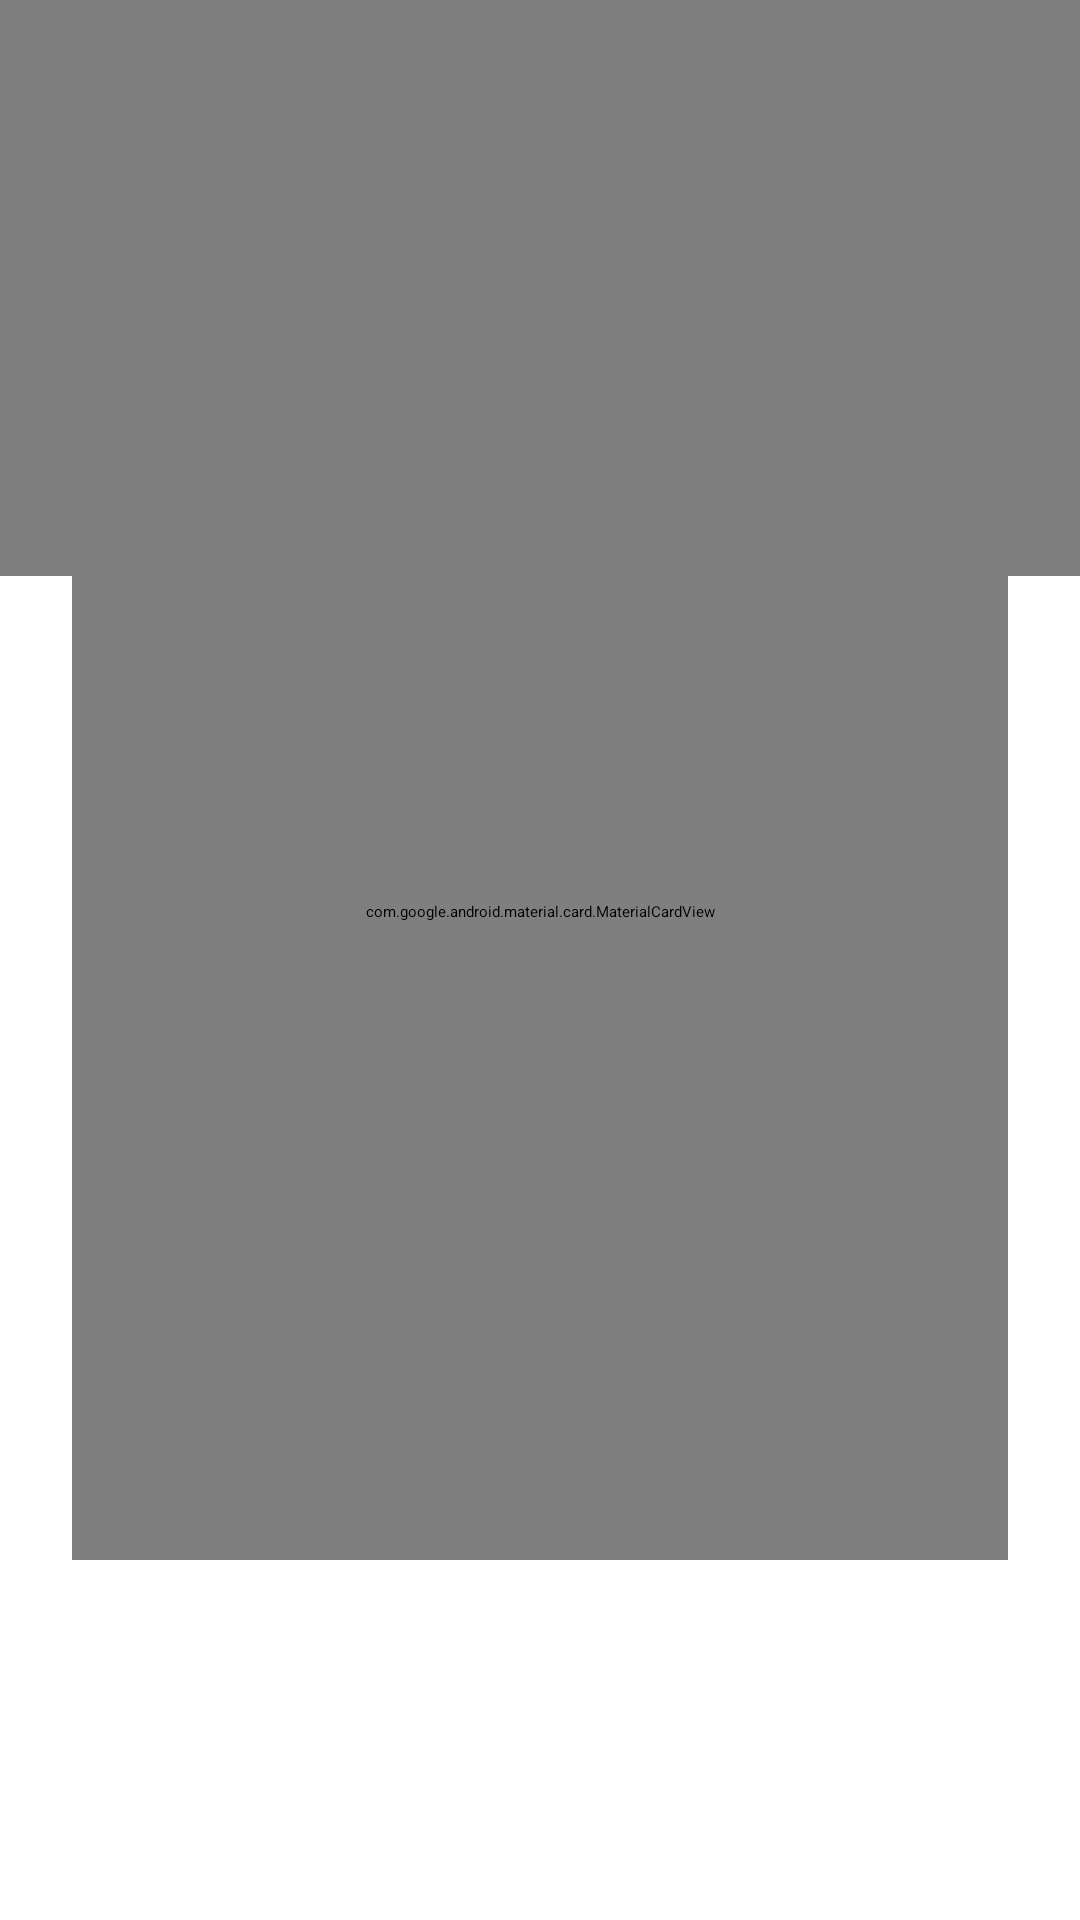

Produce the Android XML layout that renders to this screen, including the resource entries it uses.
<!-- AndroidManifest.xml: application theme App.Starting -->
<!-- res/layout/fragment_regstration.xml -->
<?xml version="1.0" encoding="utf-8"?>
<androidx.constraintlayout.widget.ConstraintLayout xmlns:android="http://schemas.android.com/apk/res/android"
    xmlns:app="http://schemas.android.com/apk/res-auto"
    xmlns:tools="http://schemas.android.com/tools"
    android:layout_width="match_parent"
    android:layout_height="match_parent"
    android:fitsSystemWindows="true"
    tools:context=".regstrasion.RegstrationFragment">

    <com.google.android.material.card.MaterialCardView
        android:id="@+id/cv_register"
        android:layout_width="0dp"
        android:layout_height="0dp"
        android:elevation="0dp"
        app:cardBackgroundColor="@color/purple_500"
        app:cardElevation="0dp"
        app:layout_constraintBottom_toBottomOf="@id/guideline"
        app:layout_constraintEnd_toEndOf="parent"
        app:layout_constraintStart_toStartOf="parent"
        app:layout_constraintTop_toTopOf="parent"
        app:strokeWidth="0dp">

        <RelativeLayout
            android:layout_width="match_parent"
            android:layout_height="match_parent">


            <ImageView
                android:id="@+id/iv_circule"
                android:layout_width="wrap_content"
                android:layout_height="wrap_content"
                android:layout_alignParentStart="true"
                android:layout_alignParentTop="true"
                android:layout_gravity="center"
                android:adjustViewBounds="true"
                android:contentDescription="@string/image"
                android:importantForAccessibility="no"
                android:scaleType="centerCrop"
                app:srcCompat="@drawable/circule1" />

            <ImageView
                android:id="@+id/iv_circule2"
                android:layout_width="wrap_content"
                android:layout_height="wrap_content"
                android:layout_alignParentStart="true"
                android:layout_alignParentTop="true"
                android:layout_gravity="center"
                android:layout_marginStart="48dp"
                android:adjustViewBounds="true"
                android:contentDescription="@string/image"
                android:importantForAccessibility="no"
                android:scaleType="centerCrop"
                app:srcCompat="@drawable/circule2" />

            <ImageView
                android:id="@+id/iv_circule3"
                android:layout_width="wrap_content"
                android:layout_height="wrap_content"
                android:layout_alignParentTop="true"
                android:layout_alignParentEnd="true"
                android:layout_gravity="center"
                android:adjustViewBounds="true"
                android:contentDescription="@string/image"
                android:importantForAccessibility="no"
                android:scaleType="centerCrop"
                app:srcCompat="@drawable/circule3" />

            <ImageView
                android:id="@+id/iv_circule4"
                android:layout_width="wrap_content"
                android:layout_height="wrap_content"
                android:layout_alignParentTop="true"
                android:layout_alignParentEnd="true"
                android:layout_gravity="center"
                android:layout_marginEnd="48dp"
                android:adjustViewBounds="true"
                android:contentDescription="@string/image"
                android:importantForAccessibility="no"
                android:scaleType="centerCrop"
                app:srcCompat="@drawable/circule4" />

        </RelativeLayout>
    </com.google.android.material.card.MaterialCardView>

    <com.google.android.material.card.MaterialCardView
        android:id="@+id/cv_sign"
        android:layout_width="0dp"
        android:layout_height="0dp"
        android:layout_margin="24dp"
        android:elevation="5dp"
        app:cardBackgroundColor="@color/white"
        app:cardCornerRadius="42dp"
        app:cardElevation="5dp"
        app:layout_constraintBottom_toBottomOf="@id/guideline3"
        app:layout_constraintEnd_toEndOf="parent"
        app:layout_constraintStart_toStartOf="parent"
        app:layout_constraintTop_toTopOf="@id/guideline2"
        app:strokeWidth="0dp">

        <androidx.constraintlayout.widget.ConstraintLayout
            android:layout_width="match_parent"
            android:layout_height="match_parent">


            <com.google.android.material.tabs.TabLayout
                android:id="@+id/tab_layout"
                android:layout_width="0dp"
                android:layout_height="?attr/actionBarSize"
                android:layout_marginStart="16dp"
                android:layout_marginTop="8dp"
                android:layout_marginEnd="16dp"
                android:background="@color/white"
                android:textSize="22sp"
                app:layout_constraintEnd_toEndOf="parent"
                app:layout_constraintStart_toStartOf="parent"
                app:layout_constraintTop_toTopOf="parent"
                app:tabGravity="center"
                app:tabIndicatorAnimationMode="elastic"
                app:tabIndicatorGravity="bottom"
                app:tabIndicatorHeight="2dp"
                app:tabIndicatorFullWidth="true"
                app:tabMinWidth="150dp"
                app:tabTextAppearance="@style/Theme.Text"
                app:tabMode="fixed"
                app:tabRippleColor="@android:color/transparent"
                tools:ignore="SpeakableTextPresentCheck" />

            <androidx.viewpager2.widget.ViewPager2
                android:id="@+id/viewPager"
                android:layout_width="0dp"
                android:layout_height="0dp"
                app:layout_constraintEnd_toEndOf="parent"
                app:layout_constraintStart_toStartOf="parent"
                app:layout_constraintBottom_toBottomOf="parent"
                app:layout_constraintTop_toBottomOf="@id/tab_layout" />
        </androidx.constraintlayout.widget.ConstraintLayout>
    </com.google.android.material.card.MaterialCardView>


    <androidx.constraintlayout.widget.Guideline
        android:id="@+id/guideline"
        android:layout_width="wrap_content"
        android:layout_height="wrap_content"
        android:orientation="horizontal"
        app:layout_constraintGuide_percent="0.3" />

    <androidx.constraintlayout.widget.Guideline
        android:id="@+id/guideline2"
        android:layout_width="wrap_content"
        android:layout_height="wrap_content"
        android:orientation="horizontal"
        app:layout_constraintGuide_percent="0.1" />

    <androidx.constraintlayout.widget.Guideline
        android:id="@+id/guideline3"
        android:layout_width="wrap_content"
        android:layout_height="wrap_content"
        android:orientation="horizontal"
        app:layout_constraintGuide_percent="0.85" />

</androidx.constraintlayout.widget.ConstraintLayout>
<!-- resources referenced by this layout -->
<resources>
  <color name="purple_500">#D7BBE1</color>
  <color name="white">#FFFFFFFF</color>
  <!-- drawable circule1: png bitmap (drawable-v24, 600 bytes) -->
  <!-- drawable circule2: png bitmap (drawable-v24, 354 bytes) -->
  <!-- drawable circule3: png bitmap (drawable-v24, 666 bytes) -->
  <!-- drawable circule4: png bitmap (drawable-v24, 422 bytes) -->
  <string name="image">Image</string>
  <style name="Theme.Text" parent="TextAppearance.AppCompat.Body1">
          <item name="textAllCaps">true</item>
          <item name="android:textSize">22sp</item>
          <item name="android:textStyle">bold</item>
          <item name="tabTextAppearance">@color/tab_text_color</item>
          <item name="android:padding">6dp</item>
  
      </style>
  <style name="App.Starting" parent="Theme.SplashScreen">
          <item name="windowSplashScreenAnimatedIcon">@drawable/logo_splash</item>
          <item name="postSplashScreenTheme">@style/Theme.DemoTechno</item>
          <item name="windowSplashScreenBackground">@color/white</item>
          <item name="windowSplashScreenAnimationDuration">1500</item>
      </style>
  <!-- drawable logo_splash: jpg bitmap (drawable, 367542 bytes) -->
  <style name="Theme.DemoTechno" parent="Theme.Material3.Light.NoActionBar">
          
          <item name="colorPrimary">@color/purple_200</item>
          <item name="colorPrimaryVariant">@color/purple_500</item>
          <item name="colorOnPrimary">@color/white</item>
          
          <item name="colorSecondary">@color/teal_200</item>
          <item name="colorSecondaryVariant">@color/teal_700</item>
          <item name="colorOnSecondary">@color/black</item>
          <item name="android:colorEdgeEffect">@color/white</item>
          
          <item name="android:statusBarColor">@color/main_color</item>
  
          
      </style>
  <color name="purple_200">#FFBB86FC</color>
  <color name="teal_200">#FF03DAC5</color>
  <color name="teal_700">#FF018786</color>
  <color name="black">#FF000000</color>
  <color name="main_color">#C086DD</color>
</resources>
